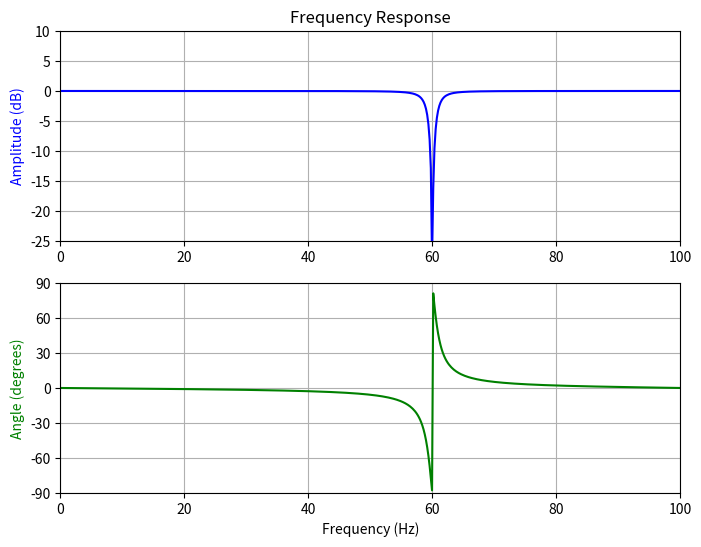

The matplotlib source for this figure:
# Design and plot filter to remove the 60Hz component from a
# signal sampled at 200Hz, using a quality factor Q = 30

from scipy import signal
import numpy as np
import matplotlib.pyplot as plt

fs = 200.0  # Sample frequency (Hz)
f0 = 60.0  # Frequency to be removed from signal (Hz)
Q = 30.0  # Quality factor
w0 = f0/(fs/2)  # Normalized Frequency
# Design notch filter
b, a = signal.iirnotch(w0, Q)

# Frequency response
w, h = signal.freqz(b, a)
# Generate frequency axis
freq = w*fs/(2*np.pi)
# Plot
fig, ax = plt.subplots(2, 1, figsize=(8, 6))
ax[0].plot(freq, 20*np.log10(abs(h)), color='blue')
ax[0].set_title("Frequency Response")
ax[0].set_ylabel("Amplitude (dB)", color='blue')
ax[0].set_xlim([0, 100])
ax[0].set_ylim([-25, 10])
ax[0].grid()
ax[1].plot(freq, np.unwrap(np.angle(h))*180/np.pi, color='green')
ax[1].set_ylabel("Angle (degrees)", color='green')
ax[1].set_xlabel("Frequency (Hz)")
ax[1].set_xlim([0, 100])
ax[1].set_yticks([-90, -60, -30, 0, 30, 60, 90])
ax[1].set_ylim([-90, 90])
ax[1].grid()
plt.show()
